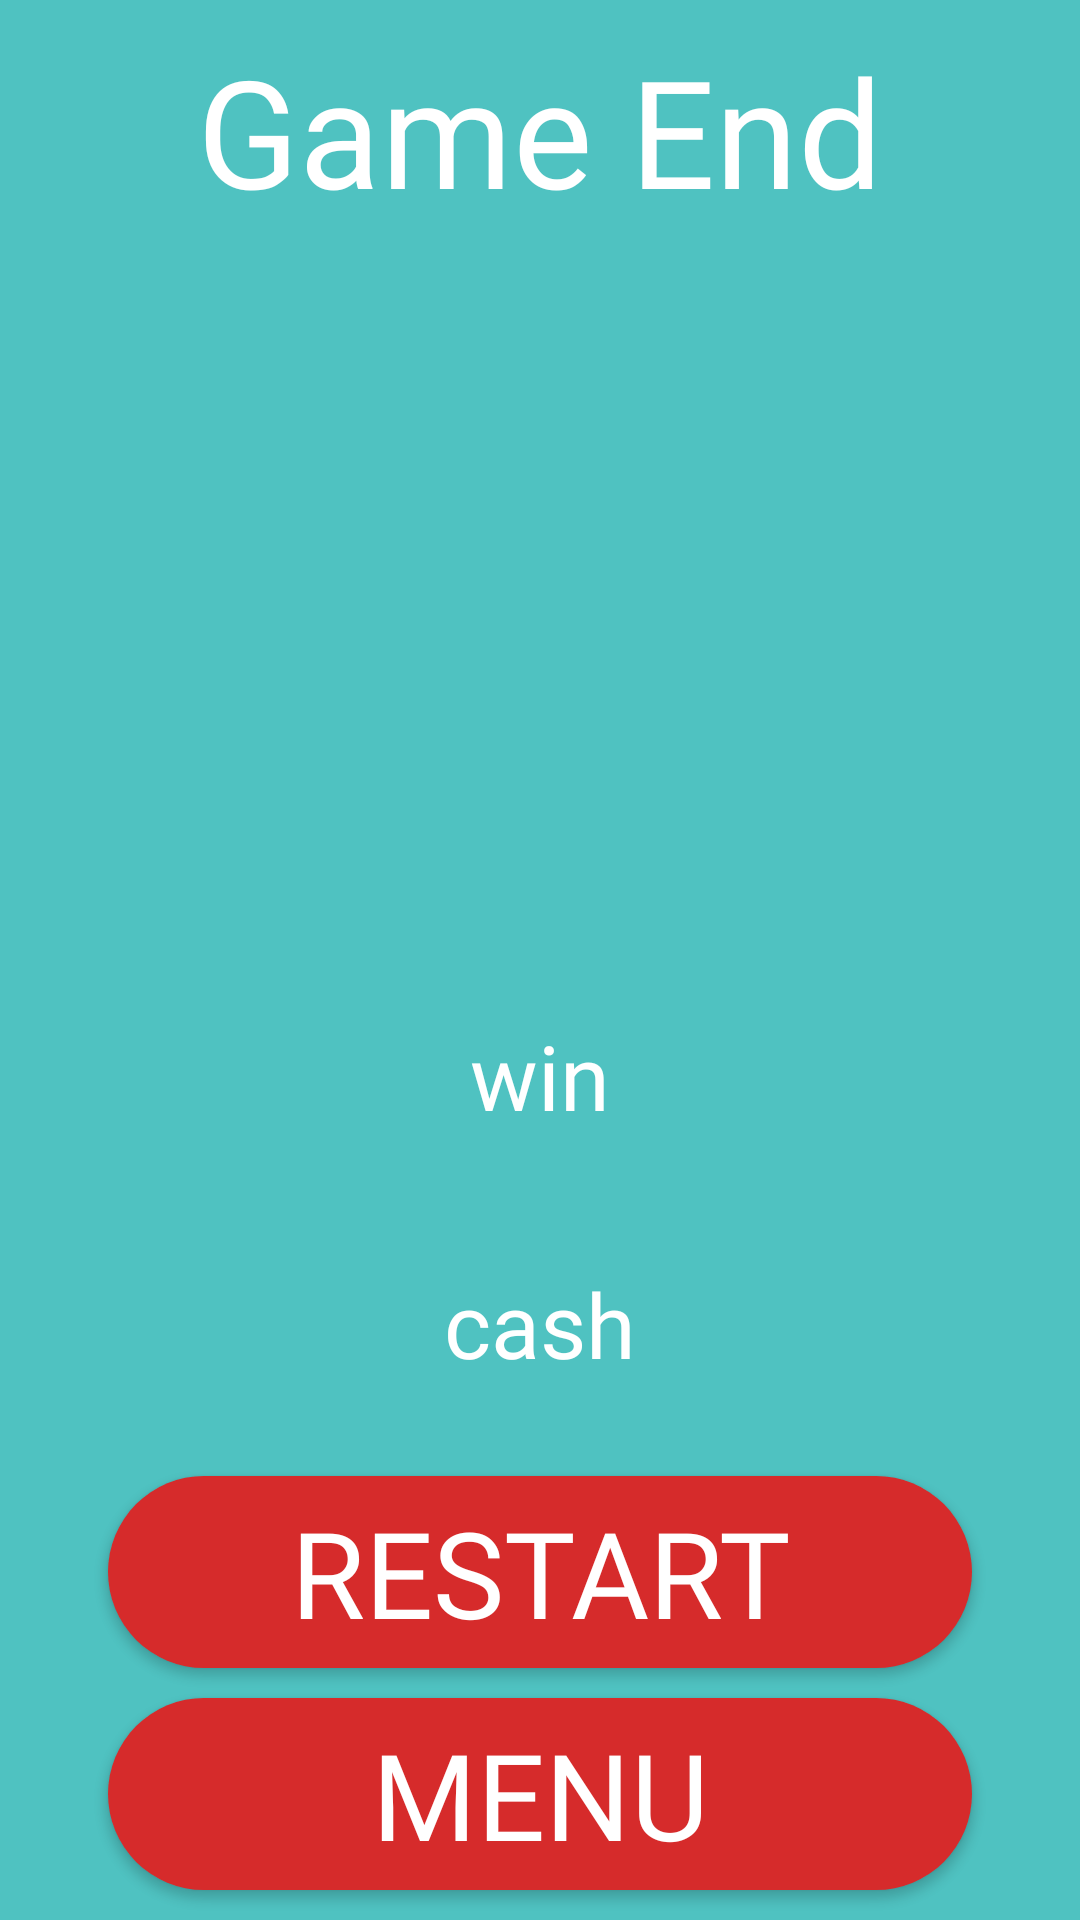

Here is an Android app screen rendered from its layout file. Give the layout XML and the strings, colors and styles it references.
<!-- AndroidManifest.xml: application theme Theme.MyCasino8 -->
<!-- res/layout/fragment_game_over.xml -->
<?xml version="1.0" encoding="utf-8"?>
<androidx.constraintlayout.widget.ConstraintLayout xmlns:android="http://schemas.android.com/apk/res/android"
    xmlns:tools="http://schemas.android.com/tools"
    android:layout_width="match_parent"
    android:layout_height="match_parent"
    xmlns:app="http://schemas.android.com/apk/res-auto"
    android:orientation="vertical"
    android:background="#4fc2c1"
    tools:context=".view.fragments.GameOverFragment">

    <TextView
        android:id="@+id/id_gameover_tv_title"
        android:layout_width="0dp"
        android:layout_height="0dp"
        android:text="Game End"
        android:layout_marginTop="10dp"
        android:gravity="center"
        android:textColor="@color/white"
        android:textSize="50sp"
        android:fontFamily="@font/chango"
        app:layout_constraintWidth_percent="0.9"
        app:layout_constraintHeight_percent="0.1"
        app:layout_constraintStart_toStartOf="parent"
        app:layout_constraintEnd_toEndOf="parent"
        app:layout_constraintTop_toTopOf="parent"/>

    <ImageView
        android:id="@+id/id_gameover_iv_img_smile"
        android:layout_width="0dp"
        android:layout_height="0dp"
        android:layout_marginTop="10dp"
        app:layout_constraintWidth_percent="0.6"
        app:layout_constraintHeight_percent="0.35"
        app:layout_constraintStart_toStartOf="parent"
        app:layout_constraintEnd_toEndOf="parent"
        app:layout_constraintTop_toBottomOf="@id/id_gameover_tv_title"/>

    <TextView
        android:id="@+id/id_gameover_tv_result"
        android:layout_width="0dp"
        android:layout_height="0dp"
        android:gravity="center"
        android:textColor="@color/white"
        android:text="win"
        android:textSize="30sp"
        android:fontFamily="@font/chango"
        app:layout_constraintWidth_percent="0.8"
        app:layout_constraintHeight_percent="0.1"
        app:layout_constraintStart_toStartOf="parent"
        app:layout_constraintEnd_toEndOf="parent"
        app:layout_constraintBottom_toTopOf="@id/id_gameover_tv_cash"
        app:layout_constraintTop_toBottomOf="@id/id_gameover_iv_img_smile"/>

    <TextView
        android:id="@+id/id_gameover_tv_cash"
        android:layout_width="0dp"
        android:layout_height="0dp"
        android:gravity="center"
        android:textColor="@color/white"
        android:textSize="30sp"
        android:text="cash"
        android:fontFamily="@font/chango"
        app:layout_constraintWidth_percent="0.8"
        app:layout_constraintHeight_percent="0.1"
        app:layout_constraintStart_toStartOf="parent"
        app:layout_constraintEnd_toEndOf="parent"
        app:layout_constraintBottom_toTopOf="@id/id_gameover_button_restart"
        app:layout_constraintTop_toBottomOf="@id/id_gameover_tv_result"/>

    <androidx.appcompat.widget.AppCompatButton
        android:id="@+id/id_gameover_button_restart"
        android:layout_width="0dp"
        android:layout_height="0dp"
        android:layout_marginBottom="10dp"
        android:textColor="@color/white"
        android:textSize="40sp"
        android:text="restart"
        android:fontFamily="@font/chango"
        android:background="@drawable/background_ll_game_red_1"
        app:layout_constraintWidth_percent="0.8"
        app:layout_constraintHeight_percent="0.1"
        app:layout_constraintBottom_toTopOf="@id/id_gameover_button_menu"
        app:layout_constraintStart_toStartOf="parent"
        app:layout_constraintEnd_toEndOf="parent"/>

    <androidx.appcompat.widget.AppCompatButton
        android:id="@+id/id_gameover_button_menu"
        android:layout_width="0dp"
        android:layout_height="0dp"
        android:text="menu"
        android:textColor="@color/white"
        android:textSize="40sp"
        android:fontFamily="@font/chango"
        android:background="@drawable/background_ll_game_red_1"
        app:layout_constraintWidth_percent="0.8"
        app:layout_constraintHeight_percent="0.1"
        app:layout_constraintStart_toStartOf="parent"
        app:layout_constraintEnd_toEndOf="parent"
        android:layout_marginBottom="10dp"
        app:layout_constraintBottom_toBottomOf="parent"/>



</androidx.constraintlayout.widget.ConstraintLayout>
<!-- resources referenced by this layout -->
<resources>
  <!-- drawable background_ll_game_red_1 (drawable) -->
  <?xml version="1.0" encoding="utf-8"?>
  <shape xmlns:android="http://schemas.android.com/apk/res/android"
  
      android:shape="rectangle">
      <solid android:color="#d62b2b" />
      <corners android:radius="40dp" />
  
  </shape>
  <style name="Theme.MyCasino8" parent="Theme.MaterialComponents.DayNight.NoActionBar">
          
          <item name="colorPrimary">@color/purple_500</item>
          <item name="colorPrimaryVariant">@color/purple_700</item>
          <item name="colorOnPrimary">@color/white</item>
          
          <item name="colorSecondary">@color/teal_200</item>
          <item name="colorSecondaryVariant">@color/teal_700</item>
          <item name="colorOnSecondary">@color/black</item>
          
          <item name="android:statusBarColor">?attr/colorPrimaryVariant</item>
          
      </style>
  <!-- not gathered from this repository: default colours our renderer supplied (Android Studio template values) -->
  <color name="purple_500">#FF6200EE</color>
  <color name="purple_700">#FF3700B3</color>
  <color name="teal_200">#FF03DAC5</color>
  <color name="teal_700">#FF018786</color>
  <color name="black">#FF000000</color>
  <color name="white">#FFFFFFFF</color>
</resources>
